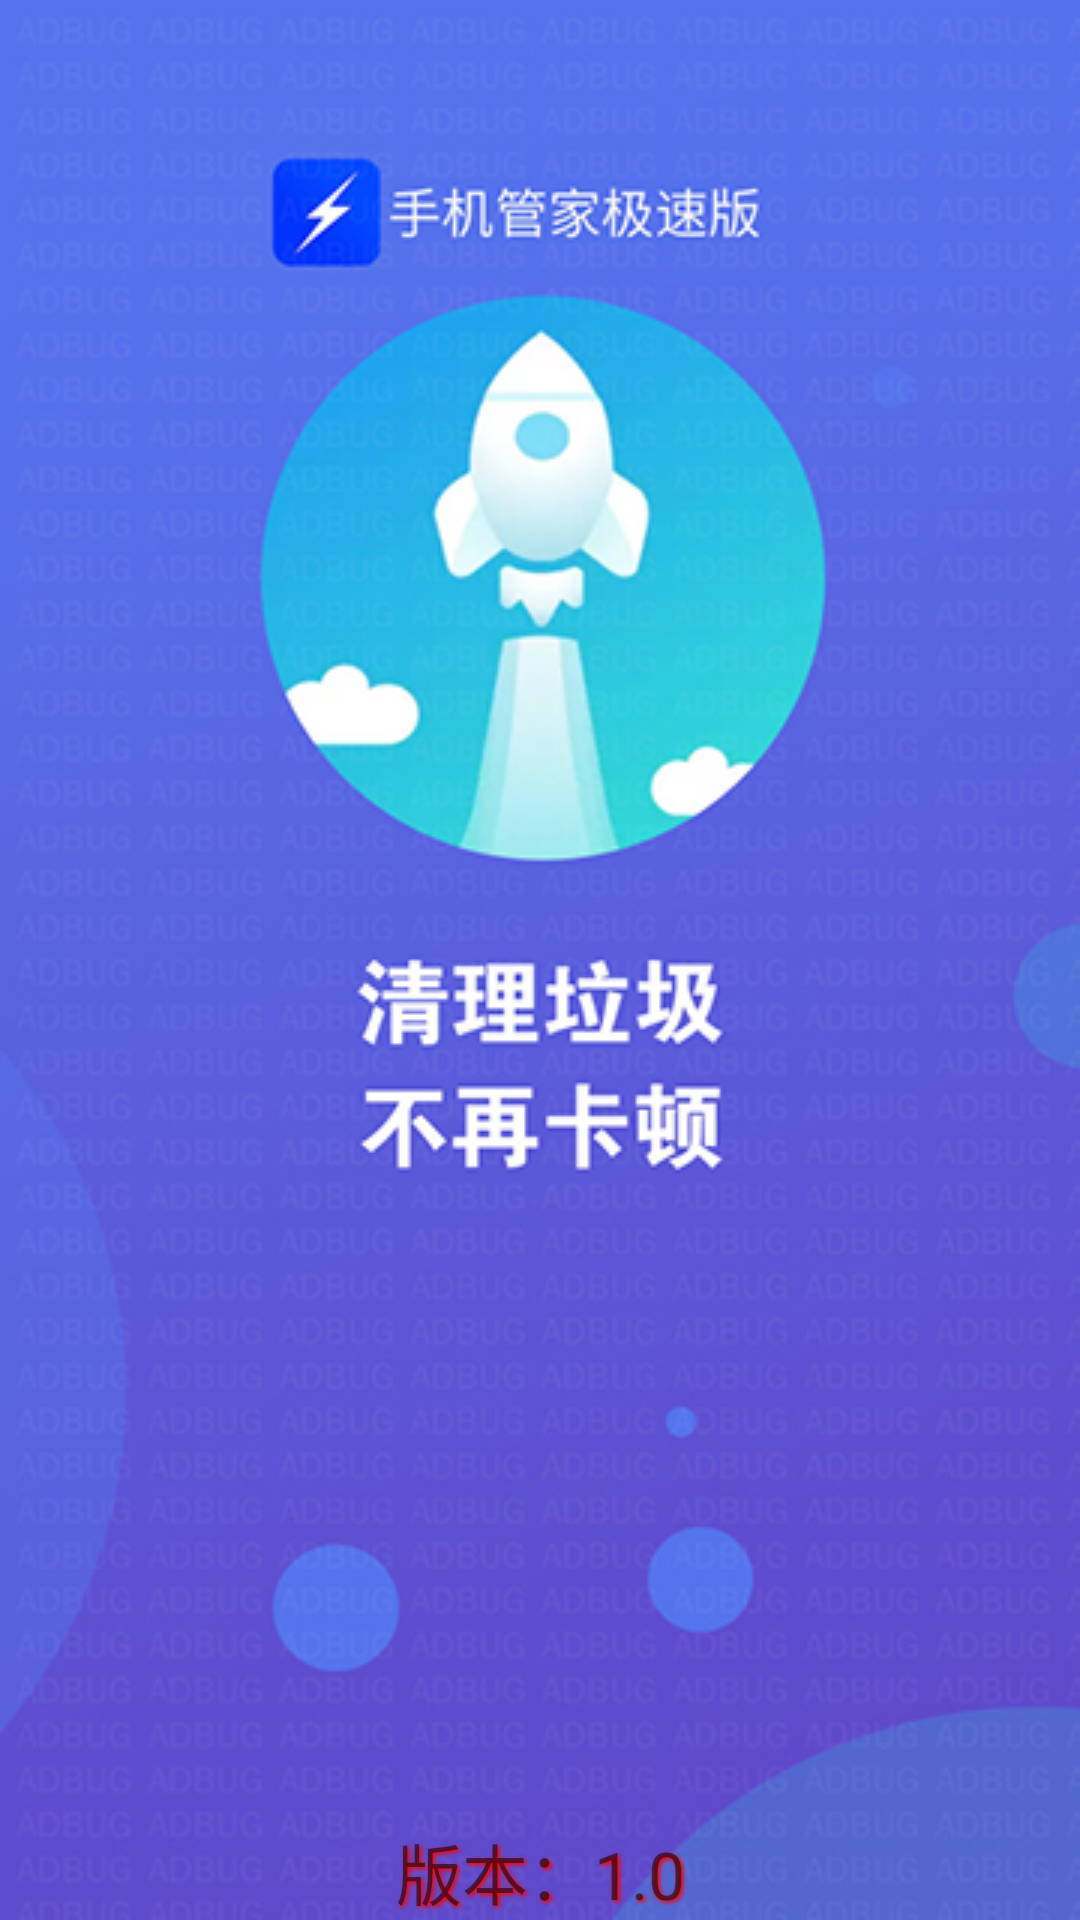

Android layout source for this screen:
<!-- AndroidManifest.xml: activity theme Splash.NoTitleBar.Fullscreen -->
<!-- res/layout/activity_splash.xml -->
<?xml version="1.0" encoding="utf-8"?>
<androidx.constraintlayout.widget.ConstraintLayout xmlns:android="http://schemas.android.com/apk/res/android"
    xmlns:app="http://schemas.android.com/apk/res-auto"
    xmlns:tools="http://schemas.android.com/tools"
    android:layout_width="match_parent"
    android:layout_height="match_parent"
    android:background="@drawable/luncher_bg"
    android:id="@+id/cl_splash_view"
    tools:context=".SplashActivity">

    <TextView
        android:layout_width="wrap_content"
        android:layout_height="wrap_content"
        android:text="版本：1.0"
        android:id="@+id/tv_splash_version"
        app:layout_constraintBottom_toBottomOf="parent"
        app:layout_constraintLeft_toLeftOf="parent"
        app:layout_constraintRight_toRightOf="parent"
        android:textSize="22sp"
        android:shadowColor="#ff0000"
        android:shadowDx="2"
        android:shadowDy="2"
        android:shadowRadius="3"
         />

    <TextView
        android:layout_width="wrap_content"
        android:layout_height="wrap_content"
        android:id="@+id/tv_update_info"
        app:layout_constraintBottom_toBottomOf="parent"
        app:layout_constraintLeft_toLeftOf="parent"
        android:textSize="16sp"
        />

    <ProgressBar
        android:id="@+id/progressBar"
        style="?android:attr/progressBarStyle"
        android:layout_width="wrap_content"
        android:layout_height="wrap_content"
        app:layout_constraintBottom_toBottomOf="parent"
        app:layout_constraintLeft_toLeftOf="parent"
        app:layout_constraintRight_toRightOf="parent"
        app:layout_constraintTop_toTopOf="parent"
        app:layout_constraintVertical_bias="0.65" />

</androidx.constraintlayout.widget.ConstraintLayout>
<!-- resources referenced by this layout -->
<resources>
  <!-- drawable luncher_bg: png bitmap (drawable, 271823 bytes) -->
  <style name="Splash.NoTitleBar.Fullscreen" parent="Theme.AppCompat.Light.DarkActionBar">
          
          <item name="colorPrimary">@color/colorPrimary</item>
          <item name="colorPrimaryDark">@color/colorPrimaryDark</item>
          <item name="colorAccent">@color/colorAccent</item>
  
          <item name="android:windowFullscreen">true</item>
          <item name="android:windowContentOverlay">@null</item>
          <item name="windowNoTitle">true</item>
      </style>
  <!-- not gathered from this repository: default colours our renderer supplied (Android Studio template values) -->
  <color name="colorPrimary">#FF6200EE</color>
  <color name="colorPrimaryDark">#FF3700B3</color>
  <color name="colorAccent">#FF03DAC5</color>
</resources>
